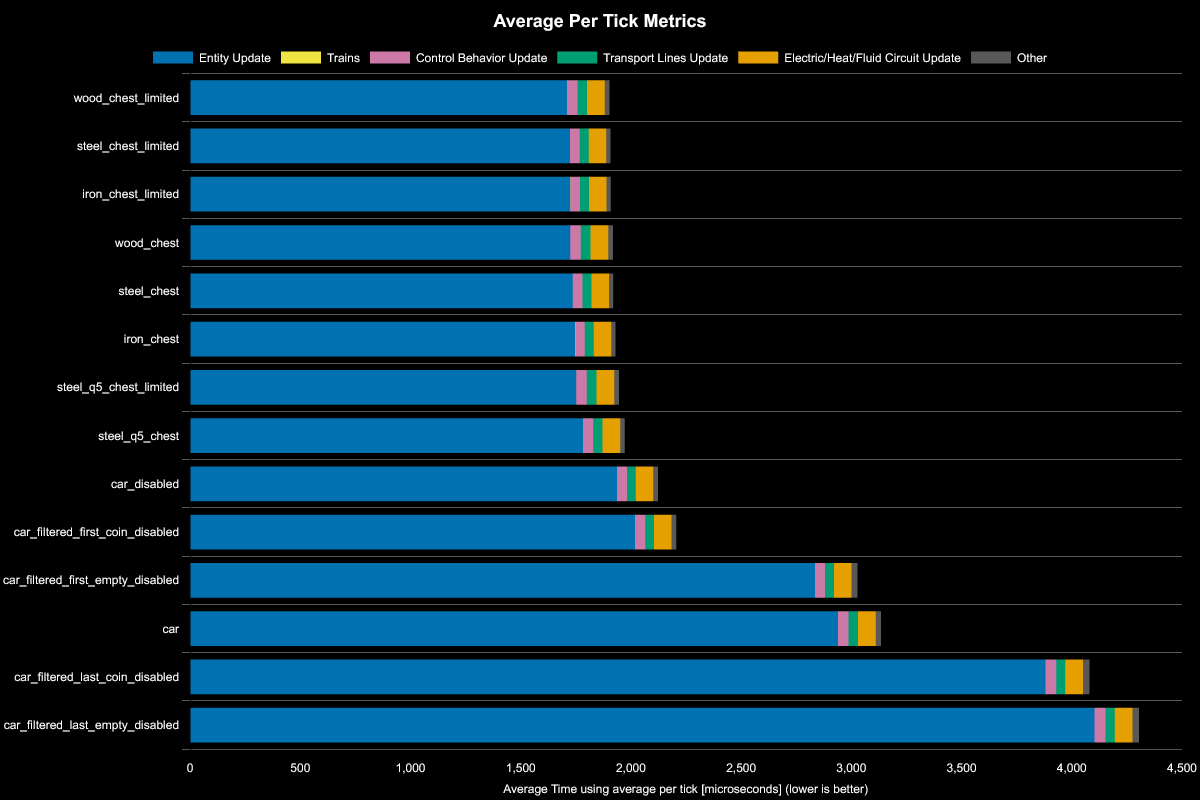

The table this chart was drawn from, first rows:
Save File, Entity Update, Electric/Heat/Fluid Circuit Update, Control Behavior Update, Transport Lines Update, Trains, Other, Whole Update, % Decrease from Previous, % Decrease from Best
wood_chest_limited, 1710, 81, 47, 43, 0, 21, 1902, , 
steel_chest_limited, 1724, 79, 44, 40, 0, 20, 1908, -0.32%, -0.3%
iron_chest_limited, 1725, 79, 44, 40, 0, 20, 1909, -0.05%, -0.35%
wood_chest, 1725, 81, 48, 43, 0, 21, 1919, -0.52%, -0.88%
steel_chest, 1736, 79, 44, 40, 0, 20, 1920, -0.05%, -0.93%
iron_chest, 1747, 79, 44, 40, 0, 20, 1930, -0.52%, -1.46%
steel_q5_chest_limited, 1752, 81, 48, 44, 0, 21, 1946, -0.83%, -2.3%
steel_q5_chest, 1782, 80, 46, 42, 0, 21, 1972, -1.34%, -3.66%
car_disabled, 1937, 79, 45, 40, 0, 22, 2123, -7.66%, -11.6%
car_filtered_first_coin_disabled, 2020, 79, 45, 40, 0, 22, 2206, -3.91%, -15.97%
car_filtered_first_empty_disabled, 2835, 80, 46, 41, 0, 27, 3028, -37.26%, -59.18%
car, 2939, 81, 48, 43, 0, 24, 3135, -3.53%, -64.8%
car_filtered_last_coin_disabled, 3881, 80, 48, 42, 0, 29, 4080, -30.14%, -114.48%
car_filtered_last_empty_disabled, 4103, 80, 49, 42, 0, 29, 4304, -5.49%, -126.25%
